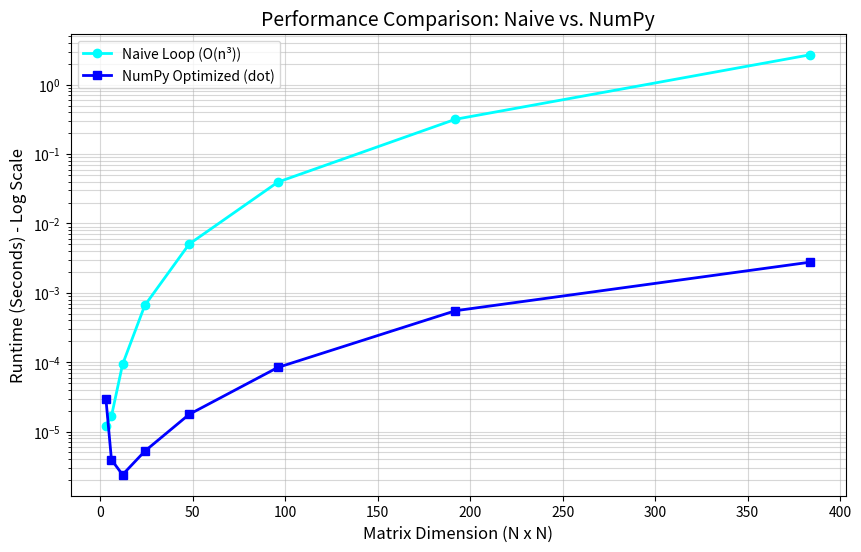

Recreate this plot in Python.
import numpy as np
import matplotlib.pyplot as plt
import time 
import random
import math

a = np.random.rand(3, 3)
a2 = np.random.rand(3, 3)

b = np.random.rand(6, 6)
b2 = np.random.rand(6, 6)

c = np.random.rand(12, 12)
c2= np.random.rand(12, 12)

d = np.random.rand(24, 24)
d2 = np.random.rand(24, 24)

e = np.random.rand(48, 48)
e2 = np.random.rand(48, 48)

f = np.random.rand(96, 96)
f2 = np.random.rand(96, 96)

g = np.random.rand(192, 192)
g2 = np.random.rand(192, 192)

h = np.random.rand(384, 384)
h2 = np.random.rand(384, 384)

def naive_matrix_multiplication(A, B):
    n = len(A)
    C = [[0] * n for _ in range(n)]
    for i in range(n):
        for j in range(n):
            for k in range(n):
                C[i][j] += A[i][k] * B[k][j]
    return C

sizes = [3, 6, 12, 24, 48, 96, 192, 384]


naive_durations = [] #store plots
numpy_durations = []

print(f"{'Size (N)':<10} | {'Naive Time':<15} | {'NumPy Time' :<15}")
print("-" * 50)

for n in sizes:
    # Generate data
    A_list = np.random.rand(n, n).tolist()
    B_list = np.random.rand(n, n).tolist()
    
    # Time with naive matrix multiplier
    time_start = time.perf_counter()
    _ = naive_matrix_multiplication(A_list, B_list)
    duration = time.perf_counter() - time_start
    naive_durations.append(duration) # --- Store it ---
    
    # Time with numpy multiplier 
    A_np = np.array(A_list)
    B_np = np.array(B_list)
    start = time.perf_counter()
    _ = np.dot(A_np, B_np) 
    time_numpy = time.perf_counter() - start
    numpy_durations.append(time_numpy) # --- Store it ---

    print(f"{n}x{n:<7} | {duration:.6f} s | {time_numpy:.6f} s")

# plotting lists 
plt.figure(figsize=(10, 6))

plt.plot(sizes, naive_durations, 'o-', label='Naive Loop (O(n³))', color='cyan', linewidth=2)
plt.plot(sizes, numpy_durations, 's-', label='NumPy Optimized (dot)', color='blue', linewidth=2)

plt.yscale('log')
plt.xlabel('Matrix Dimension (N x N)', fontsize=12)
plt.ylabel('Runtime (Seconds) - Log Scale', fontsize=12)
plt.title('Performance Comparison: Naive vs. NumPy', fontsize=14)
plt.grid(True, which="both", ls="-", alpha=0.5)
plt.legend()
#plt.xticks(sizes)

# Important: Use savefig if you are in a script/environment that doesn't show pop-ups
plt.show()
